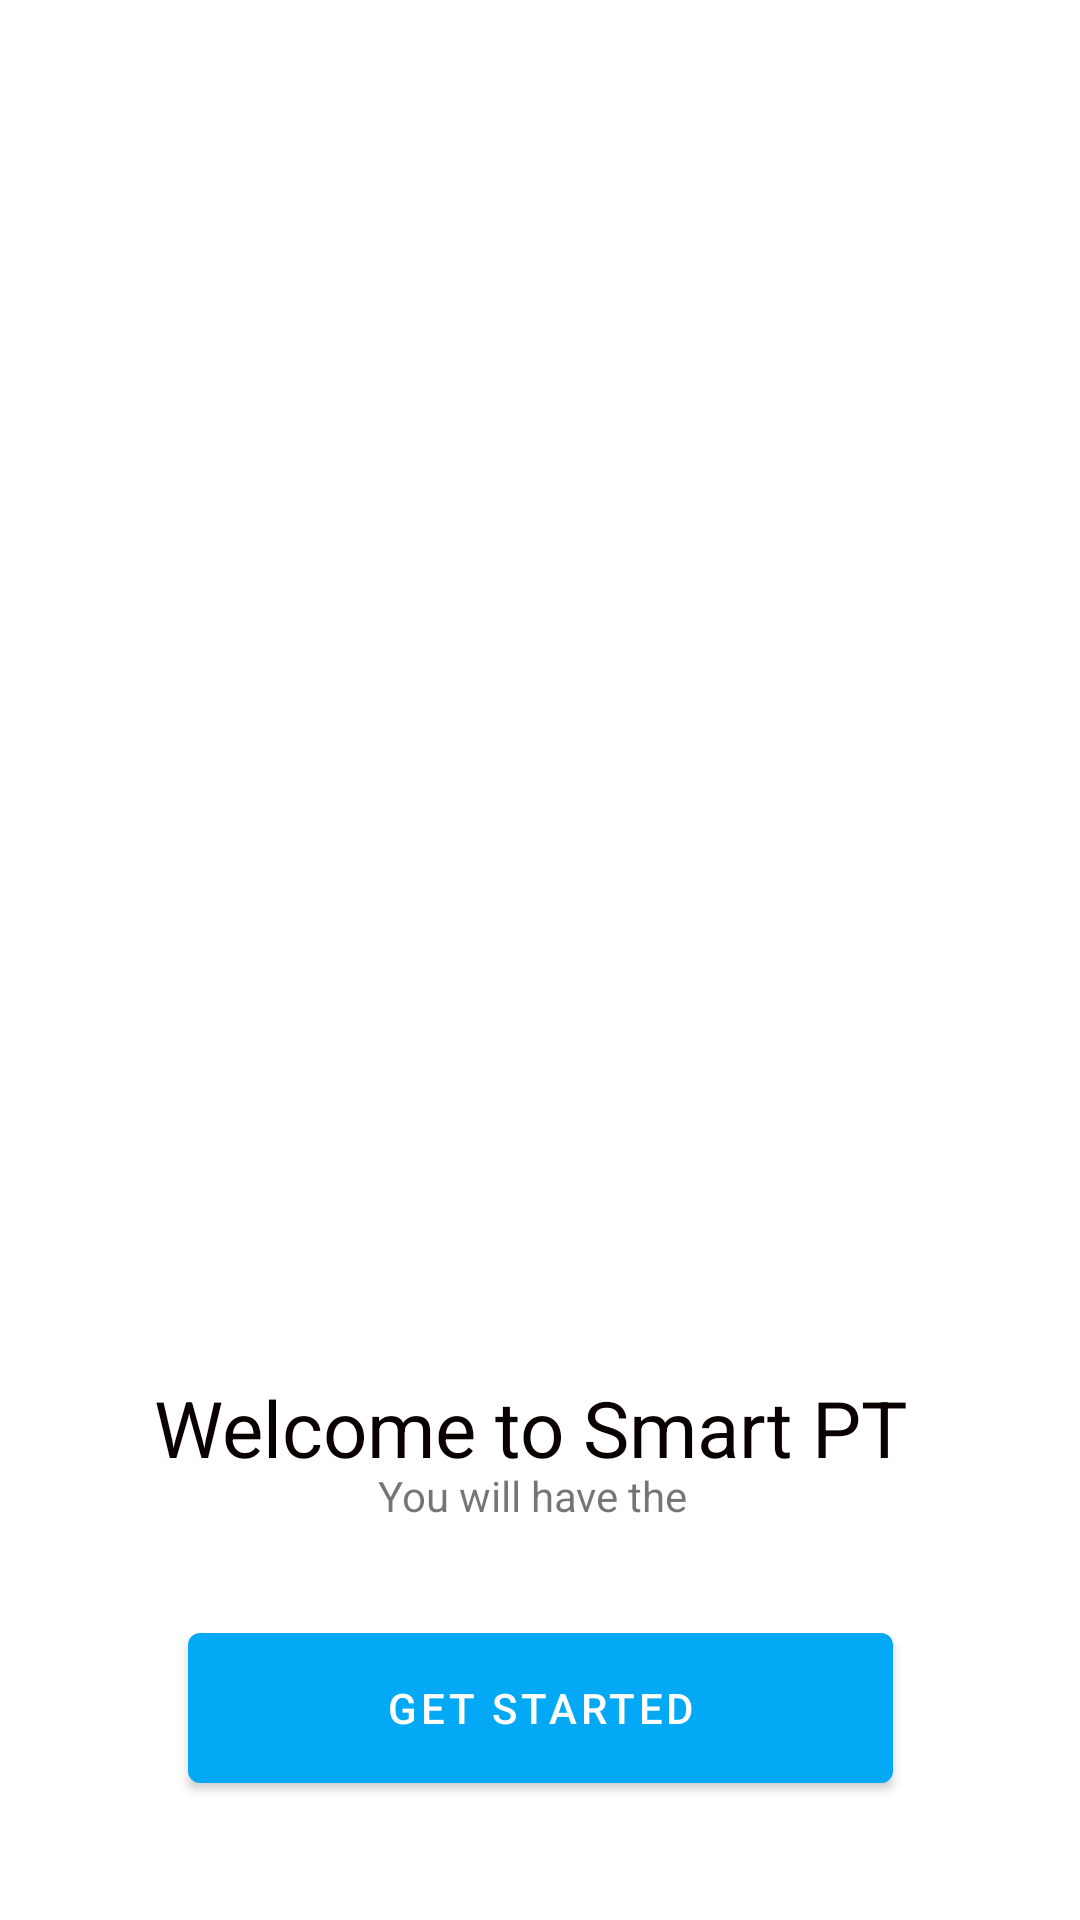

Produce the Android XML layout that renders to this screen, including the resource entries it uses.
<!-- AndroidManifest.xml: application theme Theme.GPSmartPT -->
<!-- res/layout/content_main2.xml -->
<?xml version="1.0" encoding="utf-8"?>
<androidx.constraintlayout.widget.ConstraintLayout xmlns:android="http://schemas.android.com/apk/res/android"
    xmlns:app="http://schemas.android.com/apk/res-auto"
    xmlns:tools="http://schemas.android.com/tools"
    android:id="@+id/Start"
    android:layout_width="match_parent"
    android:layout_height="match_parent"
    android:background="#FFFFFF"
    app:layout_behavior="@string/appbar_scrolling_view_behavior">

    <TextView
        android:id="@+id/textView"
        android:layout_width="wrap_content"
        android:layout_height="wrap_content"
        android:height="40"
        android:freezesText="false"
        android:shadowColor="#000000"
        android:text="Welcome to Smart PT "
        android:textColor="#090000"
        android:textSize="26"
        app:layout_constraintBottom_toBottomOf="parent"
        app:layout_constraintEnd_toEndOf="parent"
        app:layout_constraintStart_toStartOf="parent"
        app:layout_constraintTop_toTopOf="parent"
        app:layout_constraintVertical_bias="0.764" />

    <Button
        android:id="@+id/button"
        android:layout_width="235dp"
        android:layout_height="62dp"
        android:text="Get Started"
        app:backgroundTint="#03A9F4"
        app:layout_constraintBottom_toBottomOf="parent"
        app:layout_constraintEnd_toEndOf="parent"
        app:layout_constraintStart_toStartOf="parent"
        app:layout_constraintTop_toBottomOf="@+id/textView" />

    <ImageView
        android:id="@+id/imageView4"
        android:layout_width="658dp"
        android:layout_height="528dp"
        app:layout_constraintBottom_toBottomOf="@+id/textView"
        app:layout_constraintEnd_toEndOf="parent"
        app:layout_constraintHorizontal_bias="0.502"
        app:layout_constraintStart_toStartOf="parent"
        app:layout_constraintTop_toTopOf="parent"
        app:layout_constraintVertical_bias="0.0"
        app:srcCompat="@drawable/s1" />

    <TextView
        android:id="@+id/textView2"
        android:layout_width="wrap_content"
        android:layout_height="wrap_content"
        android:layout_marginBottom="132dp"
        android:text="You will have the "
        app:layout_constraintBottom_toBottomOf="parent"
        app:layout_constraintEnd_toEndOf="parent"
        app:layout_constraintHorizontal_bias="0.498"
        app:layout_constraintStart_toStartOf="parent" />

</androidx.constraintlayout.widget.ConstraintLayout>
<!-- resources referenced by this layout -->
<resources>
  <style name="Theme.GPSmartPT" parent="Theme.MaterialComponents.DayNight.DarkActionBar">
          
          <item name="colorPrimary">@color/purple_500</item>
          <item name="colorPrimaryVariant">@color/purple_700</item>
          <item name="colorOnPrimary">@color/white</item>
          
          <item name="colorSecondary">@color/teal_200</item>
          <item name="colorSecondaryVariant">@color/teal_700</item>
          <item name="colorOnSecondary">@color/black</item>
          
          <item name="android:statusBarColor" tools:targetApi="l">?attr/colorPrimaryVariant</item>
          
      </style>
  <!-- not gathered from this repository: default colours our renderer supplied (Android Studio template values) -->
  <color name="purple_500">#FF6200EE</color>
  <color name="purple_700">#FF3700B3</color>
  <color name="teal_200">#FF03DAC5</color>
  <color name="teal_700">#FF018786</color>
  <color name="black">#FF000000</color>
  <color name="white">#FFFFFFFF</color>
</resources>
